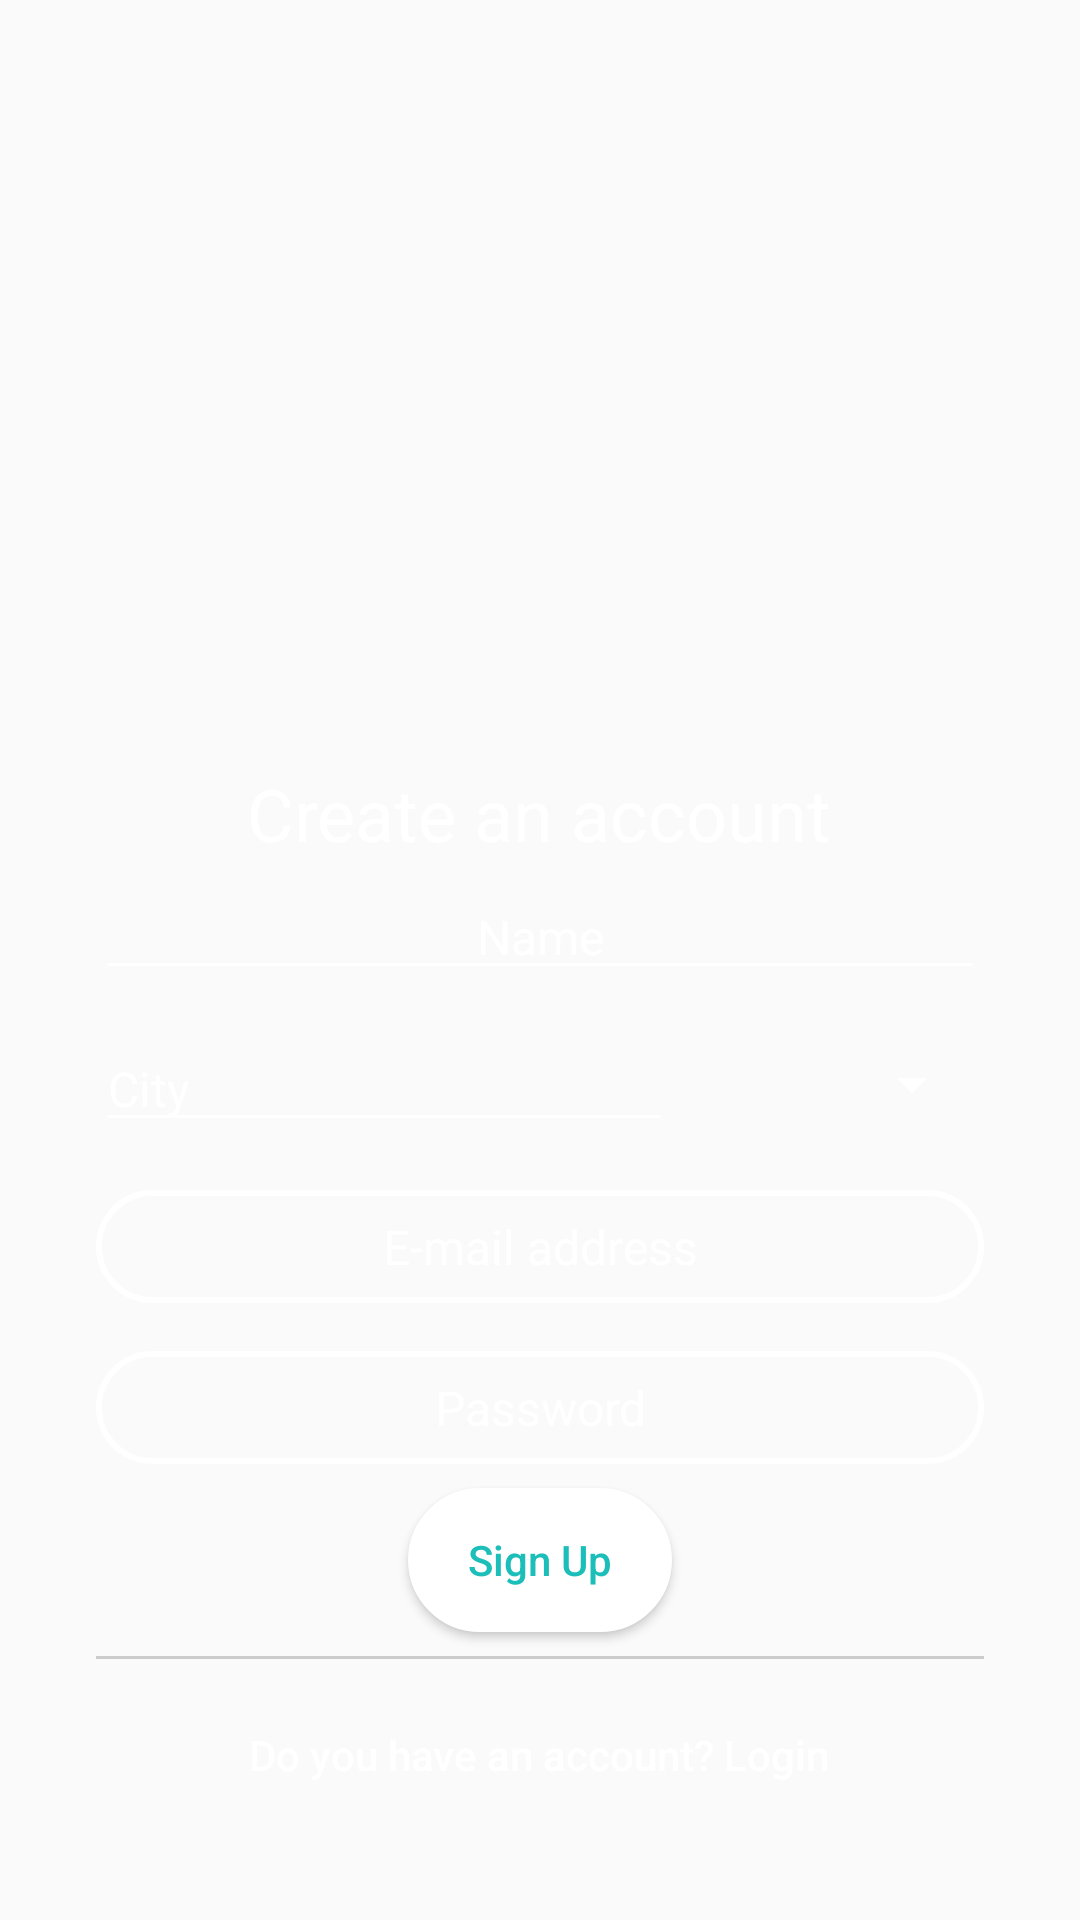

This screen was rendered from an Android layout file. Write that file and the resources it references.
<!-- AndroidManifest.xml: activity theme AppTheme.NoActionBar -->
<!-- res/layout/activity_sign_up.xml -->
<?xml version="1.0" encoding="utf-8"?>
<ScrollView xmlns:android="http://schemas.android.com/apk/res/android"
    xmlns:tools="http://schemas.android.com/tools"
    android:layout_width="match_parent"
    android:layout_height="match_parent"
    android:background="@drawable/background"
    tools:context="com.enpassio.trustme.SignUpActivity">

    <LinearLayout
        android:layout_width="match_parent"
        android:layout_height="wrap_content"
        android:layout_gravity="center_vertical"
        android:layout_marginTop="112dp"
        android:orientation="vertical">

        <TextView
            android:id="@+id/sign_up_heading"
            android:layout_width="wrap_content"
            android:layout_height="wrap_content"
            android:layout_gravity="center_horizontal"
            android:text="@string/heading_sign_up"
            android:textColor="#ffffff"
            android:textSize="24sp" />

        <EditText
            android:id="@+id/user_name_edit_text"
            android:layout_width="match_parent"
            android:layout_height="wrap_content"
            android:layout_marginBottom="4dp"
            android:layout_marginLeft="32dp"
            android:layout_marginRight="32dp"
            android:layout_marginTop="4dp"
            android:fontFamily="sans-serif"
            android:gravity="center_horizontal"
            android:hint="@string/user_name_hint"
            android:textColor="#ffffff"
            android:textColorHint="#ffffff"
            android:textSize="16sp" />

        <LinearLayout
            android:id="@+id/user_city_and_gender_container"
            android:layout_width="match_parent"
            android:layout_height="wrap_content"
            android:layout_gravity="center_horizontal"
            android:orientation="horizontal">


            <EditText
                android:id="@+id/user_city_edit_text"
                android:layout_width="0dp"
                android:layout_height="wrap_content"
                android:layout_gravity="center_vertical"
                android:layout_marginBottom="8dp"
                android:layout_marginLeft="32dp"
                android:layout_marginRight="8dp"
                android:layout_marginTop="8dp"
                android:layout_weight="3"
                android:fontFamily="sans-serif"
                android:gravity="left"
                android:hint="@string/user_city_hint"
                android:textColor="#ffffff"
                android:textColorHint="#ffffff"
                android:textSize="16sp" />

            <Spinner
                android:id="@+id/gender_toggle"
                android:layout_width="0dp"
                android:layout_height="match_parent"
                android:layout_gravity="center_vertical"
                android:layout_marginRight="32dp"
                android:layout_weight="1.5"
                android:gravity="center_vertical" />
        </LinearLayout>

        <EditText
            android:id="@+id/edit_text_email"
            android:layout_width="match_parent"
            android:layout_height="wrap_content"
            android:layout_marginBottom="8dp"
            android:layout_marginLeft="32dp"
            android:layout_marginRight="32dp"
            android:layout_marginTop="8dp"
            android:background="@drawable/input_shape"
            android:fontFamily="sans-serif"
            android:gravity="center_horizontal"
            android:hint="@string/email_hint"
            android:inputType="textEmailAddress"
            android:padding="8dp"
            android:textColor="#ffffff"
            android:textColorHint="#ffffff"
            android:textSize="16sp" />

        <EditText
            android:id="@+id/password_edit_text"
            android:layout_width="match_parent"
            android:layout_height="wrap_content"
            android:layout_marginBottom="8dp"
            android:layout_marginLeft="32dp"
            android:layout_marginRight="32dp"
            android:layout_marginTop="8dp"
            android:background="@drawable/input_shape"
            android:fontFamily="sans-serif"
            android:gravity="center_horizontal"
            android:hint="@string/password_hint"
            android:inputType="textPassword"
            android:padding="8dp"
            android:textColor="#ffffff"
            android:textColorHint="#ffffff"
            android:textSize="16sp" />

        <Button
            android:id="@+id/button_sign_up"
            android:layout_width="wrap_content"
            android:layout_height="wrap_content"
            android:layout_gravity="center_horizontal"
            android:layout_marginBottom="8dp"
            android:layout_marginEnd="8dp"
            android:layout_marginLeft="8dp"
            android:layout_marginRight="8dp"
            android:layout_marginStart="8dp"
            android:background="@drawable/button_shape"
            android:gravity="center"
            android:text="@string/button_sign_up"
            android:textAllCaps="false"
            android:textColor="#1cbeb9" />


        <View

            android:id="@+id/divider_line"
            android:layout_width="wrap_content"
            android:layout_height="1dp"
            android:layout_marginBottom="8dp"
            android:layout_marginEnd="32dp"
            android:layout_marginLeft="32dp"
            android:layout_marginRight="32dp"
            android:layout_marginStart="32dp"
            android:background="#cccccc" />

        <Button

            android:id="@+id/button_already_registered"
            android:layout_width="wrap_content"
            android:layout_height="wrap_content"
            android:layout_gravity="center_horizontal"
            android:layout_marginEnd="8dp"
            android:layout_marginLeft="8dp"
            android:layout_marginRight="8dp"
            android:layout_marginStart="8dp"
            android:background="@null"
            android:text="@string/already_have_account"
            android:textAllCaps="false"
            android:textColor="#ffffff" />

    </LinearLayout>

</ScrollView>
<!-- resources referenced by this layout -->
<resources>
  <!-- drawable button_shape (drawable) -->
  <?xml version="1.0" encoding="UTF-8"?>
  <shape xmlns:android="http://schemas.android.com/apk/res/android"
      android:id="@+id/main_button_shape">
      <stroke
          android:width="2dp"
          android:color="#FFFFFF" />
      <corners android:radius="24dp" />
      <solid android:color="#ffffffff" />
  </shape>
  <!-- drawable input_shape (drawable) -->
  <?xml version="1.0" encoding="UTF-8"?>
  <shape xmlns:android="http://schemas.android.com/apk/res/android"
      android:id="@+id/main_button_shape">
      <stroke
          android:width="2dp"
          android:color="#FFFFFF" />
      <corners android:radius="24dp" />
  </shape>
  <string name="already_have_account">Do you have an account? Login</string>
  <string name="button_sign_up">Sign Up</string>
  <string name="email_hint">E-mail address</string>
  <string name="heading_sign_up">Create an account</string>
  <string name="password_hint">Password</string>
  <string name="user_city_hint">City</string>
  <string name="user_name_hint">Name</string>
  <style name="AppTheme.NoActionBar" parent="AppTheme">
          <item name="windowActionBar">false</item>
          <item name="windowNoTitle">true</item>
          
      </style>
  <style name="AppTheme" parent="Theme.AppCompat.Light.DarkActionBar">
          
          <item name="colorPrimary">@color/colorPrimary</item>
          <item name="colorPrimaryDark">@color/colorPrimaryDark</item>
          <item name="colorAccent">@color/colorAccent</item>
          <item name="colorControlNormal">#ffffff</item>
      </style>
  <color name="colorPrimary">#2996AA</color>
  <color name="colorPrimaryDark">#2E427C</color>
  <color name="colorAccent">#FF4081</color>
</resources>
